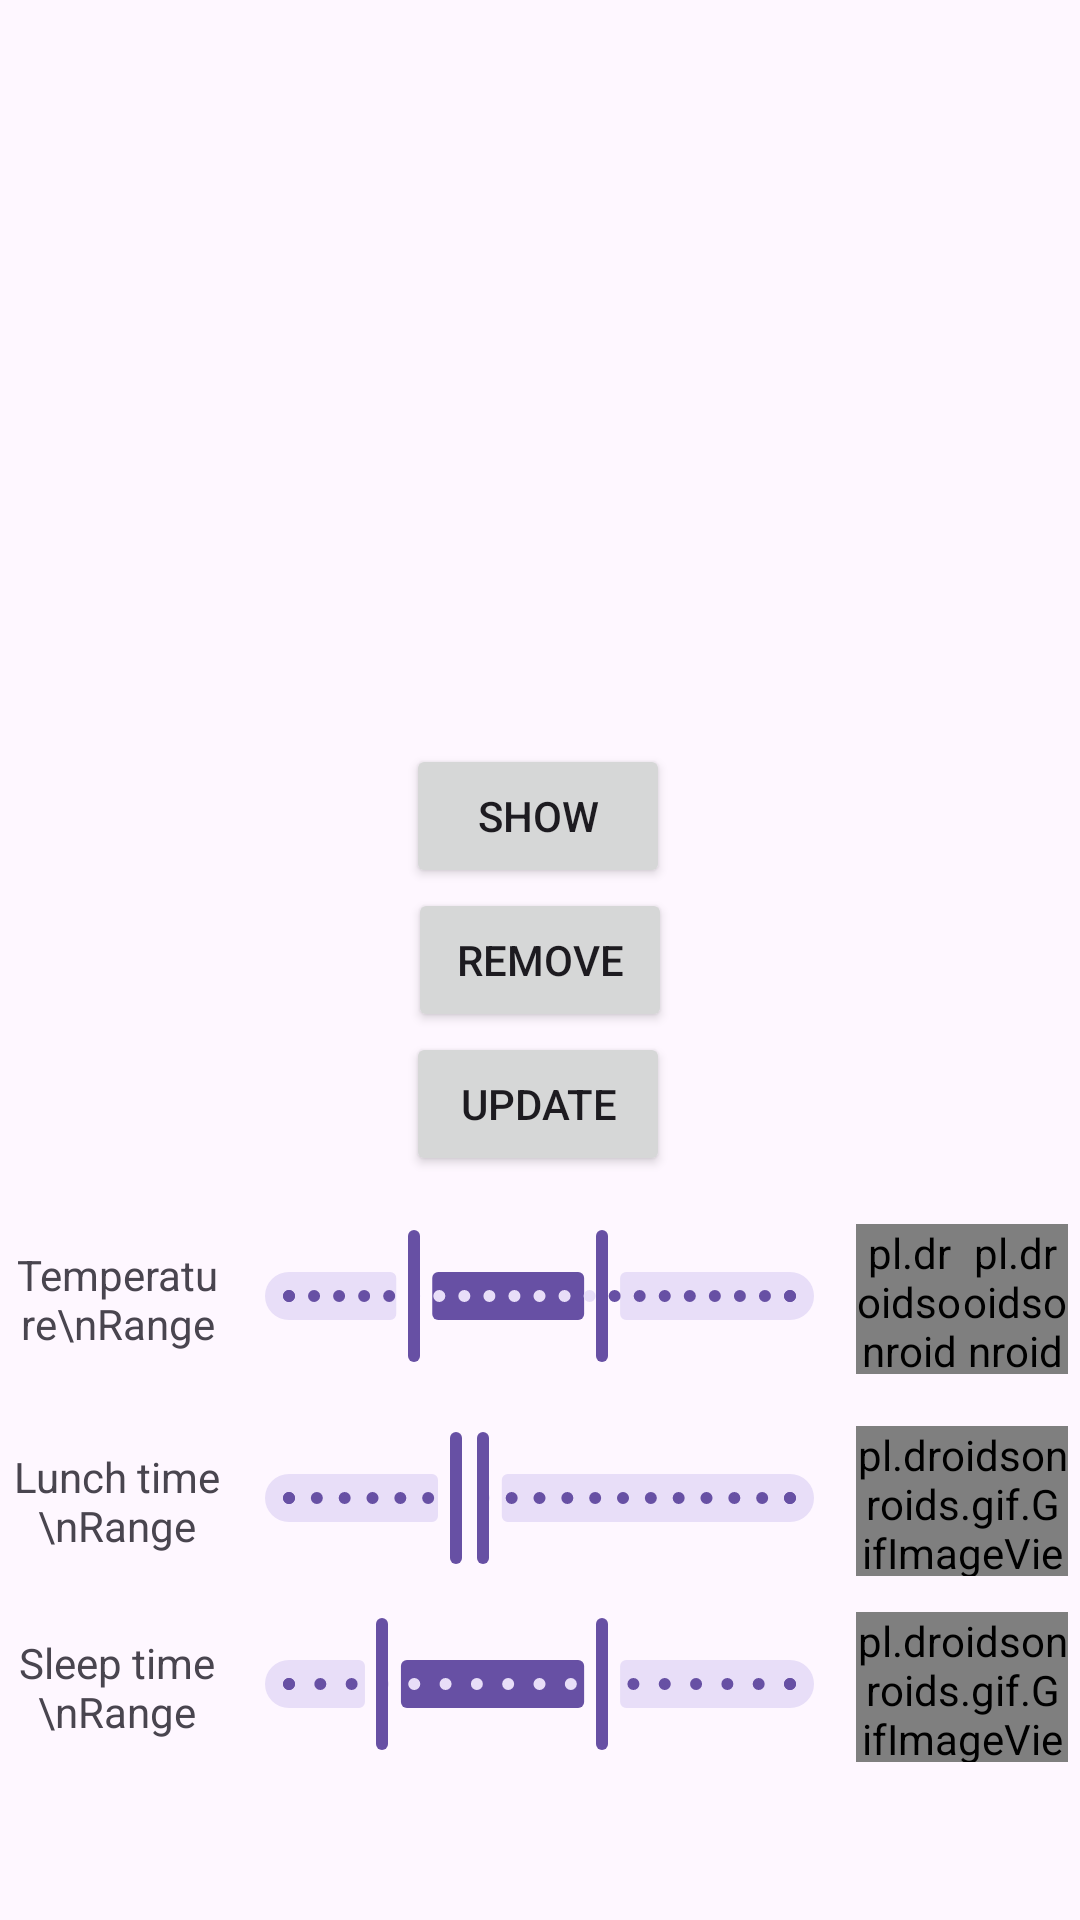

Reconstruct the res/layout file that produces this screen, plus the resources it refers to.
<!-- AndroidManifest.xml: application theme Theme.FloatingMascot -->
<!-- res/layout/activity_main.xml -->
<?xml version="1.0" encoding="utf-8"?>
<androidx.constraintlayout.widget.ConstraintLayout xmlns:android="http://schemas.android.com/apk/res/android"
    xmlns:app="http://schemas.android.com/apk/res-auto"
    xmlns:tools="http://schemas.android.com/tools"
    android:layout_width="match_parent"
    android:layout_height="match_parent"
    tools:context=".MainActivity">

    <Button
        android:id="@+id/removeButton"
        android:layout_width="wrap_content"
        android:layout_height="wrap_content"
        android:text="Remove"
        app:layout_constraintBottom_toBottomOf="parent"
        app:layout_constraintEnd_toEndOf="parent"
        app:layout_constraintStart_toStartOf="parent"
        app:layout_constraintTop_toTopOf="parent" />

    <Button
        android:id="@+id/showButton"
        android:layout_width="wrap_content"
        android:layout_height="wrap_content"
        android:text="Show"
        app:layout_constraintBottom_toTopOf="@+id/removeButton"
        app:layout_constraintEnd_toEndOf="parent"
        app:layout_constraintHorizontal_bias="0.498"
        app:layout_constraintStart_toStartOf="parent"
        app:layout_constraintTop_toTopOf="parent"
        app:layout_constraintVertical_bias="1.0" />

    <Button
        android:id="@+id/updateButton"
        android:layout_width="wrap_content"
        android:layout_height="wrap_content"
        android:text="Update"
        app:layout_constraintBottom_toBottomOf="parent"
        app:layout_constraintEnd_toEndOf="parent"
        app:layout_constraintHorizontal_bias="0.498"
        app:layout_constraintStart_toStartOf="parent"
        app:layout_constraintTop_toBottomOf="@+id/removeButton"
        app:layout_constraintVertical_bias="0.0" />

    <LinearLayout
        android:id="@+id/linear_temperature_layout"
        android:layout_width="match_parent"
        android:layout_height="wrap_content"
        android:orientation="horizontal"
        android:padding="4dp"
        android:layout_weight="10"
        app:layout_constraintBottom_toBottomOf="parent"
        app:layout_constraintEnd_toEndOf="parent"
        app:layout_constraintHorizontal_bias="0.0"
        app:layout_constraintStart_toStartOf="parent"
        app:layout_constraintTop_toBottomOf="@+id/updateButton"
        app:layout_constraintVertical_bias="0.063">
        <TextView
            android:layout_weight="2"
            android:layout_width="0dp"
            android:layout_height="match_parent"
            android:gravity="center"
            android:text="Temperature\nRange"></TextView>

        <com.google.android.material.slider.RangeSlider
            android:layout_weight="6"
            android:id="@+id/temperature_slider"
            android:layout_width="0dp"
            android:layout_height="match_parent"
            android:stepSize="1"
            android:valueFrom="0"
            android:valueTo="40"
            app:values="@array/rangeTemperaturesValues" />
        <pl.droidsonroids.gif.GifImageView
            android:layout_weight="1"
            android:id="@+id/min_temp_gif"
            android:layout_width="0dp"
            android:layout_height="50dp"
            android:scaleType="centerInside"
            android:src="@drawable/hd_glaceon"/>
        <pl.droidsonroids.gif.GifImageView
            android:layout_weight="1"
            android:id="@+id/max_temp_gif"
            android:layout_width="0dp"
            android:layout_height="50dp"
            android:scaleType="centerInside"
            android:src="@drawable/hd_flareon"/>
    </LinearLayout>

    <LinearLayout
        android:id="@+id/linear_sleep_layout"
        android:layout_width="match_parent"
        android:layout_height="wrap_content"
        android:layout_weight="10"
        android:orientation="horizontal"
        android:padding="4dp"
        app:layout_constraintBottom_toBottomOf="parent"
        app:layout_constraintEnd_toEndOf="parent"
        app:layout_constraintHorizontal_bias="0.0"
        app:layout_constraintStart_toStartOf="parent"
        app:layout_constraintTop_toBottomOf="@+id/linear_temperature_layout"
        app:layout_constraintVertical_bias="0.079">
        <TextView
            android:layout_weight="2"
            android:layout_width="0dp"
            android:layout_height="match_parent"
            android:gravity="center"
            android:text="Lunch time\nRange"></TextView>

        <com.google.android.material.slider.RangeSlider
            android:id="@+id/lunch_time_slider"
            android:layout_width="0dp"
            android:layout_height="wrap_content"
            android:layout_weight="6"
            android:stepSize="1"
            android:valueFrom="6"
            android:valueTo="24"
            app:values="@array/rangeLunchTimeValues"/>
        <pl.droidsonroids.gif.GifImageView
            android:layout_weight="2"
            android:id="@+id/lunch_time_gif"
            android:layout_width="0dp"
            android:layout_height="50dp"
            android:scaleType="centerInside"
            android:src="@drawable/hd_leafeon"/>
    </LinearLayout>

    <LinearLayout
        android:layout_width="0dp"
        android:layout_height="wrap_content"
        android:layout_weight="10"
        android:orientation="horizontal"
        android:padding="4dp"
        app:layout_constraintBottom_toBottomOf="parent"
        app:layout_constraintEnd_toEndOf="parent"
        app:layout_constraintHorizontal_bias="0.0"
        app:layout_constraintStart_toStartOf="parent"
        app:layout_constraintTop_toBottomOf="@+id/linear_sleep_layout"
        app:layout_constraintVertical_bias="0.079">

        <TextView
            android:layout_width="0dp"
            android:layout_height="match_parent"
            android:layout_weight="2"
            android:gravity="center"
            android:text="Sleep time\nRange"></TextView>

        <com.google.android.material.slider.RangeSlider
            android:id="@+id/sleep_time_slider"
            android:layout_width="0dp"
            android:layout_height="wrap_content"
            android:layout_weight="6"
            android:stepSize="1"
            android:valueFrom="20"
            android:valueTo="36"
            app:values="@array/rangeSleepTimeValues" />
        <pl.droidsonroids.gif.GifImageView
            android:layout_weight="2"
            android:id="@+id/night_time_gif"
            android:layout_width="0dp"
            android:layout_height="50dp"
            android:scaleType="centerInside"
            android:src="@drawable/hd_espeon"/>
    </LinearLayout>

</androidx.constraintlayout.widget.ConstraintLayout>
<!-- resources referenced by this layout -->
<resources>
  <string-array name="rangeLunchTimeValues">
          <item>12</item>
          <item>13</item>
      </string-array>
  <string-array name="rangeSleepTimeValues">
          <item>23</item>
          <item>30</item>
      </string-array>
  <string-array name="rangeTemperaturesValues">
          <item>10</item>
          <item>25</item>
      </string-array>
  <!-- drawable hd_espeon: gif bitmap (drawable, 810893 bytes) -->
  <!-- drawable hd_flareon: gif bitmap (drawable, 956138 bytes) -->
  <style name="Theme.FloatingMascot" parent="Base.Theme.FloatingMascot" />
  <style name="Base.Theme.FloatingMascot" parent="Theme.Material3.DayNight.NoActionBar">
          
          
      </style>
</resources>
